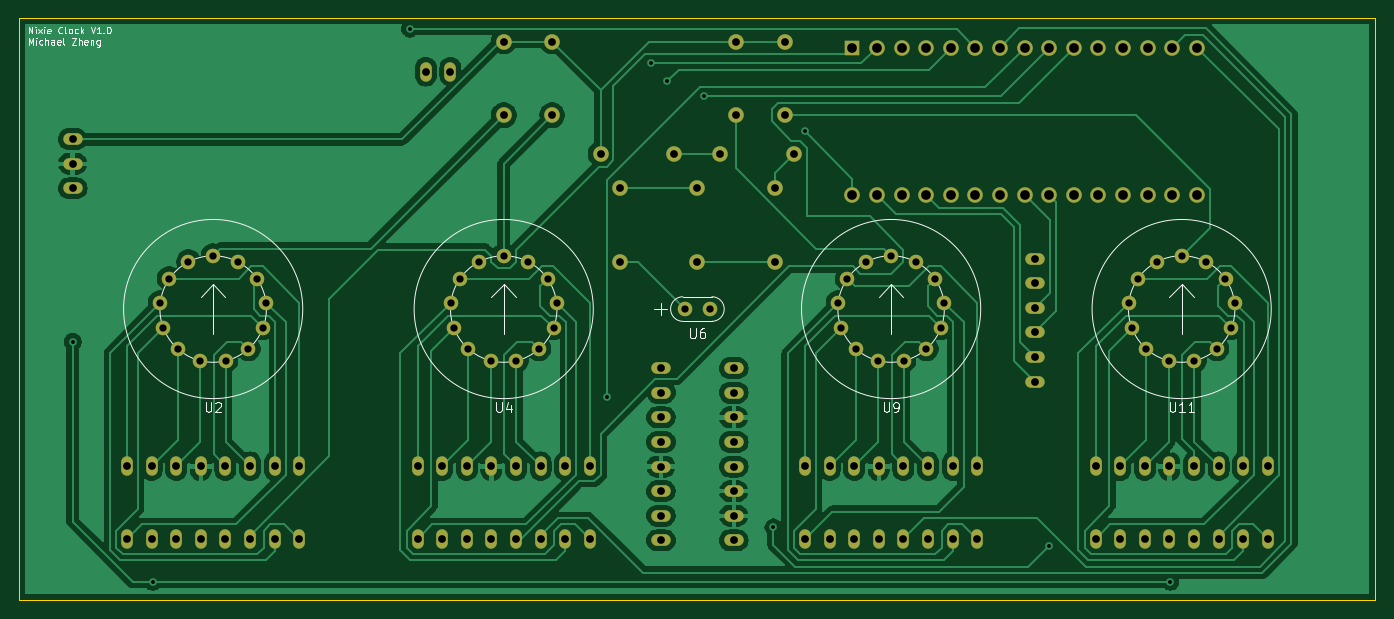
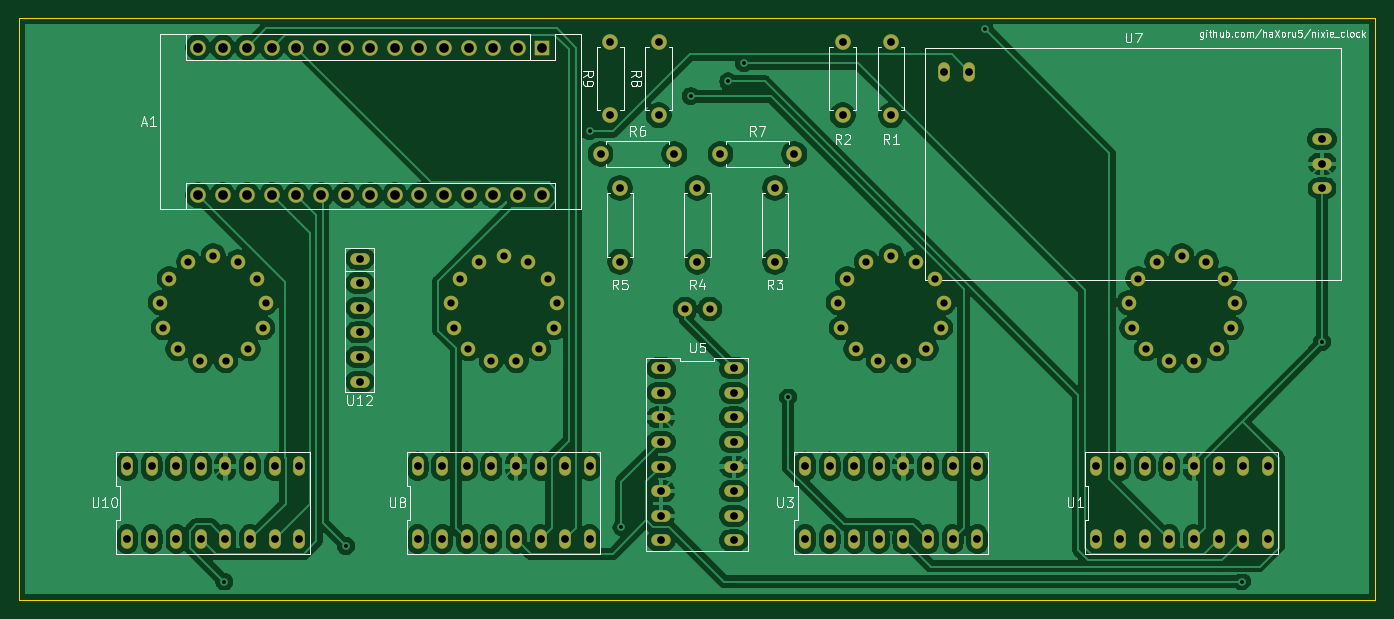
Circuit board: 11 layer files. Board 140.0 x 60.0 mm.
- bottom_copper: Nixie_Clock-B_Cu.gbl (209570 bytes)
- bottom_mask: Nixie_Clock-B_Mask.gbs (5280 bytes)
- paste: Nixie_Clock-B_Paste.gbp (499 bytes)
- bottom_silk: Nixie_Clock-B_SilkS.gbo (28067 bytes)
- outline: Nixie_Clock-Edge_Cuts.gm1 (727 bytes)
- top_copper: Nixie_Clock-F_Cu.gtl (114180 bytes)
- top_mask: Nixie_Clock-F_Mask.gts (5280 bytes)
- paste: Nixie_Clock-F_Paste.gtp (499 bytes)
- top_silk: Nixie_Clock-F_SilkS.gto (15565 bytes)
- drill: Nixie_Clock-NPTH.drl (275 bytes)
- drill: Nixie_Clock-PTH.drl (3092 bytes)

=== bottom_copper: Nixie_Clock-B_Cu.gbl (209570 bytes, source omitted) ===
=== bottom_mask: Nixie_Clock-B_Mask.gbs ===
G04 #@! TF.GenerationSoftware,KiCad,Pcbnew,(5.1.12)-1*
G04 #@! TF.CreationDate,2021-12-29T20:31:44-05:00*
G04 #@! TF.ProjectId,Nixie_Clock,4e697869-655f-4436-9c6f-636b2e6b6963,1.0*
G04 #@! TF.SameCoordinates,Original*
G04 #@! TF.FileFunction,Soldermask,Bot*
G04 #@! TF.FilePolarity,Negative*
%FSLAX46Y46*%
G04 Gerber Fmt 4.6, Leading zero omitted, Abs format (unit mm)*
G04 Created by KiCad (PCBNEW (5.1.12)-1) date 2021-12-29 20:31:44*
%MOMM*%
%LPD*%
G01*
G04 APERTURE LIST*
%ADD10O,1.200000X2.000000*%
%ADD11C,1.500000*%
%ADD12R,1.600000X1.600000*%
%ADD13O,1.600000X1.600000*%
%ADD14O,2.000000X1.200000*%
%ADD15C,1.600000*%
G04 APERTURE END LIST*
D10*
X28890000Y-16240000D03*
X28890000Y-23760000D03*
X26350000Y-16240000D03*
X26350000Y-23760000D03*
X23810000Y-16240000D03*
X23810000Y-23760000D03*
X21270000Y-16240000D03*
X21270000Y-23760000D03*
X18730000Y-16240000D03*
X18730000Y-23760000D03*
X16190000Y-16240000D03*
X16190000Y-23760000D03*
X13650000Y-16240000D03*
X13650000Y-23760000D03*
X11110000Y-16240000D03*
X11110000Y-23760000D03*
D11*
X50000000Y5500000D03*
X52555977Y4870008D03*
X54526411Y3124356D03*
X55459899Y662952D03*
X55142589Y-1950327D03*
X53647175Y-4116809D03*
X51316236Y-5340180D03*
X48683764Y-5340180D03*
X46352825Y-4116809D03*
X44857411Y-1950327D03*
X44540101Y662952D03*
X45473887Y3124356D03*
X47444023Y4870008D03*
D10*
X58890000Y-16240000D03*
X58890000Y-23760000D03*
X56350000Y-16240000D03*
X56350000Y-23760000D03*
X53810000Y-16240000D03*
X53810000Y-23760000D03*
X51270000Y-16240000D03*
X51270000Y-23760000D03*
X48730000Y-16240000D03*
X48730000Y-23760000D03*
X46190000Y-16240000D03*
X46190000Y-23760000D03*
X43650000Y-16240000D03*
X43650000Y-23760000D03*
X41110000Y-16240000D03*
X41110000Y-23760000D03*
D12*
X16000000Y27000000D03*
D13*
X49020000Y11760000D03*
X18540000Y27000000D03*
X46480000Y11760000D03*
X21080000Y27000000D03*
X43940000Y11760000D03*
X23620000Y27000000D03*
X41400000Y11760000D03*
X26160000Y27000000D03*
X38860000Y11760000D03*
X28700000Y27000000D03*
X36320000Y11760000D03*
X31240000Y27000000D03*
X33780000Y11760000D03*
X33780000Y27000000D03*
X31240000Y11760000D03*
X36320000Y27000000D03*
X28700000Y11760000D03*
X38860000Y27000000D03*
X26160000Y11760000D03*
X41400000Y27000000D03*
X23620000Y11760000D03*
X43940000Y27000000D03*
X21080000Y11760000D03*
X46480000Y27000000D03*
X18540000Y11760000D03*
X49020000Y27000000D03*
X16000000Y11760000D03*
X51560000Y27000000D03*
X51560000Y11760000D03*
D14*
X-64500000Y12460000D03*
X-64500000Y15000000D03*
X-64500000Y17540000D03*
D10*
X-28040000Y24500000D03*
X-25500000Y24500000D03*
D11*
X-52555977Y4870008D03*
X-54526113Y3124356D03*
X-55459899Y662952D03*
X-55142589Y-1950327D03*
X-53647175Y-4116809D03*
X-51316236Y-5340180D03*
X-48683764Y-5340180D03*
X-46352825Y-4116809D03*
X-44857411Y-1950327D03*
X-44540101Y662952D03*
X-45473589Y3124356D03*
X-47444023Y4870008D03*
X-50000000Y5500000D03*
D15*
X-20000000Y20000000D03*
D13*
X-20000000Y27620000D03*
X-15000000Y27620000D03*
D15*
X-15000000Y20000000D03*
X-8000000Y12500000D03*
D13*
X-8000000Y4880000D03*
D15*
X0Y12500000D03*
D13*
X0Y4880000D03*
X8000000Y4880000D03*
D15*
X8000000Y12500000D03*
D13*
X2380000Y16000000D03*
D15*
X10000000Y16000000D03*
X-10000000Y16000000D03*
D13*
X-2380000Y16000000D03*
D15*
X4000000Y20000000D03*
D13*
X4000000Y27620000D03*
X9000000Y27620000D03*
D15*
X9000000Y20000000D03*
D10*
X-41110000Y-16240000D03*
X-41110000Y-23760000D03*
X-43650000Y-16240000D03*
X-43650000Y-23760000D03*
X-46190000Y-16240000D03*
X-46190000Y-23760000D03*
X-48730000Y-16240000D03*
X-48730000Y-23760000D03*
X-51270000Y-16240000D03*
X-51270000Y-23760000D03*
X-53810000Y-16240000D03*
X-53810000Y-23760000D03*
X-56350000Y-16240000D03*
X-56350000Y-23760000D03*
X-58890000Y-16240000D03*
X-58890000Y-23760000D03*
X-28890000Y-23760000D03*
X-28890000Y-16240000D03*
X-26350000Y-23760000D03*
X-26350000Y-16240000D03*
X-23810000Y-23760000D03*
X-23810000Y-16240000D03*
X-21270000Y-23760000D03*
X-21270000Y-16240000D03*
X-18730000Y-23760000D03*
X-18730000Y-16240000D03*
X-16190000Y-23760000D03*
X-16190000Y-16240000D03*
X-13650000Y-23760000D03*
X-13650000Y-16240000D03*
X-11110000Y-23760000D03*
X-11110000Y-16240000D03*
D11*
X-20000000Y5500000D03*
X-17444023Y4870008D03*
X-15473589Y3124356D03*
X-14540101Y662952D03*
X-14857411Y-1950327D03*
X-16352825Y-4116809D03*
X-18683764Y-5340180D03*
X-21316236Y-5340180D03*
X-23647175Y-4116809D03*
X-25142589Y-1950327D03*
X-25459899Y662952D03*
X-24526113Y3124356D03*
X-22555977Y4870008D03*
D14*
X3760000Y-23890000D03*
X-3760000Y-23890000D03*
X3760000Y-21350000D03*
X-3760000Y-21350000D03*
X3760000Y-18810000D03*
X-3760000Y-18810000D03*
X3760000Y-16270000D03*
X-3760000Y-16270000D03*
X3760000Y-13730000D03*
X-3760000Y-13730000D03*
X3760000Y-11190000D03*
X-3760000Y-11190000D03*
X3760000Y-8650000D03*
X-3760000Y-8650000D03*
X3760000Y-6110000D03*
X-3760000Y-6110000D03*
D11*
X-1270000Y0D03*
X1270000Y0D03*
X17444023Y4870008D03*
X15473887Y3124356D03*
X14540101Y662952D03*
X14857411Y-1950327D03*
X16352825Y-4116809D03*
X18683764Y-5340180D03*
X21316236Y-5340180D03*
X23647175Y-4116809D03*
X25142589Y-1950327D03*
X25459899Y662952D03*
X24526411Y3124356D03*
X22555977Y4870008D03*
X20000000Y5500000D03*
D14*
X34848800Y5207000D03*
X34848800Y2667000D03*
X34848800Y127000D03*
X34848800Y-2413000D03*
X34848800Y-4953000D03*
X34848800Y-7493000D03*
M02*

=== paste: Nixie_Clock-B_Paste.gbp ===
G04 #@! TF.GenerationSoftware,KiCad,Pcbnew,(5.1.12)-1*
G04 #@! TF.CreationDate,2021-12-29T20:31:43-05:00*
G04 #@! TF.ProjectId,Nixie_Clock,4e697869-655f-4436-9c6f-636b2e6b6963,1.0*
G04 #@! TF.SameCoordinates,Original*
G04 #@! TF.FileFunction,Paste,Bot*
G04 #@! TF.FilePolarity,Positive*
%FSLAX46Y46*%
G04 Gerber Fmt 4.6, Leading zero omitted, Abs format (unit mm)*
G04 Created by KiCad (PCBNEW (5.1.12)-1) date 2021-12-29 20:31:43*
%MOMM*%
%LPD*%
G01*
G04 APERTURE LIST*
G04 APERTURE END LIST*
M02*

=== bottom_silk: Nixie_Clock-B_SilkS.gbo (28067 bytes, source omitted) ===
=== outline: Nixie_Clock-Edge_Cuts.gm1 ===
G04 #@! TF.GenerationSoftware,KiCad,Pcbnew,(5.1.12)-1*
G04 #@! TF.CreationDate,2021-12-29T20:31:44-05:00*
G04 #@! TF.ProjectId,Nixie_Clock,4e697869-655f-4436-9c6f-636b2e6b6963,1.0*
G04 #@! TF.SameCoordinates,Original*
G04 #@! TF.FileFunction,Profile,NP*
%FSLAX46Y46*%
G04 Gerber Fmt 4.6, Leading zero omitted, Abs format (unit mm)*
G04 Created by KiCad (PCBNEW (5.1.12)-1) date 2021-12-29 20:31:44*
%MOMM*%
%LPD*%
G01*
G04 APERTURE LIST*
G04 #@! TA.AperFunction,Profile*
%ADD10C,0.150000*%
G04 #@! TD*
G04 APERTURE END LIST*
D10*
X70000000Y30000000D02*
X70000000Y-30000000D01*
X70000000Y30000000D02*
X-70000000Y30000000D01*
X-70000000Y-30000000D02*
X-70000000Y30000000D01*
X70000000Y-30000000D02*
X-70000000Y-30000000D01*
M02*

=== top_copper: Nixie_Clock-F_Cu.gtl (114180 bytes, source omitted) ===
=== top_mask: Nixie_Clock-F_Mask.gts ===
G04 #@! TF.GenerationSoftware,KiCad,Pcbnew,(5.1.12)-1*
G04 #@! TF.CreationDate,2021-12-29T20:31:44-05:00*
G04 #@! TF.ProjectId,Nixie_Clock,4e697869-655f-4436-9c6f-636b2e6b6963,1.0*
G04 #@! TF.SameCoordinates,Original*
G04 #@! TF.FileFunction,Soldermask,Top*
G04 #@! TF.FilePolarity,Negative*
%FSLAX46Y46*%
G04 Gerber Fmt 4.6, Leading zero omitted, Abs format (unit mm)*
G04 Created by KiCad (PCBNEW (5.1.12)-1) date 2021-12-29 20:31:44*
%MOMM*%
%LPD*%
G01*
G04 APERTURE LIST*
%ADD10O,1.200000X2.000000*%
%ADD11C,1.500000*%
%ADD12R,1.600000X1.600000*%
%ADD13O,1.600000X1.600000*%
%ADD14O,2.000000X1.200000*%
%ADD15C,1.600000*%
G04 APERTURE END LIST*
D10*
X28890000Y-16240000D03*
X28890000Y-23760000D03*
X26350000Y-16240000D03*
X26350000Y-23760000D03*
X23810000Y-16240000D03*
X23810000Y-23760000D03*
X21270000Y-16240000D03*
X21270000Y-23760000D03*
X18730000Y-16240000D03*
X18730000Y-23760000D03*
X16190000Y-16240000D03*
X16190000Y-23760000D03*
X13650000Y-16240000D03*
X13650000Y-23760000D03*
X11110000Y-16240000D03*
X11110000Y-23760000D03*
D11*
X50000000Y5500000D03*
X52555977Y4870008D03*
X54526411Y3124356D03*
X55459899Y662952D03*
X55142589Y-1950327D03*
X53647175Y-4116809D03*
X51316236Y-5340180D03*
X48683764Y-5340180D03*
X46352825Y-4116809D03*
X44857411Y-1950327D03*
X44540101Y662952D03*
X45473887Y3124356D03*
X47444023Y4870008D03*
D10*
X58890000Y-16240000D03*
X58890000Y-23760000D03*
X56350000Y-16240000D03*
X56350000Y-23760000D03*
X53810000Y-16240000D03*
X53810000Y-23760000D03*
X51270000Y-16240000D03*
X51270000Y-23760000D03*
X48730000Y-16240000D03*
X48730000Y-23760000D03*
X46190000Y-16240000D03*
X46190000Y-23760000D03*
X43650000Y-16240000D03*
X43650000Y-23760000D03*
X41110000Y-16240000D03*
X41110000Y-23760000D03*
D12*
X16000000Y27000000D03*
D13*
X49020000Y11760000D03*
X18540000Y27000000D03*
X46480000Y11760000D03*
X21080000Y27000000D03*
X43940000Y11760000D03*
X23620000Y27000000D03*
X41400000Y11760000D03*
X26160000Y27000000D03*
X38860000Y11760000D03*
X28700000Y27000000D03*
X36320000Y11760000D03*
X31240000Y27000000D03*
X33780000Y11760000D03*
X33780000Y27000000D03*
X31240000Y11760000D03*
X36320000Y27000000D03*
X28700000Y11760000D03*
X38860000Y27000000D03*
X26160000Y11760000D03*
X41400000Y27000000D03*
X23620000Y11760000D03*
X43940000Y27000000D03*
X21080000Y11760000D03*
X46480000Y27000000D03*
X18540000Y11760000D03*
X49020000Y27000000D03*
X16000000Y11760000D03*
X51560000Y27000000D03*
X51560000Y11760000D03*
D14*
X-64500000Y12460000D03*
X-64500000Y15000000D03*
X-64500000Y17540000D03*
D10*
X-28040000Y24500000D03*
X-25500000Y24500000D03*
D11*
X-52555977Y4870008D03*
X-54526113Y3124356D03*
X-55459899Y662952D03*
X-55142589Y-1950327D03*
X-53647175Y-4116809D03*
X-51316236Y-5340180D03*
X-48683764Y-5340180D03*
X-46352825Y-4116809D03*
X-44857411Y-1950327D03*
X-44540101Y662952D03*
X-45473589Y3124356D03*
X-47444023Y4870008D03*
X-50000000Y5500000D03*
D15*
X-20000000Y20000000D03*
D13*
X-20000000Y27620000D03*
X-15000000Y27620000D03*
D15*
X-15000000Y20000000D03*
X-8000000Y12500000D03*
D13*
X-8000000Y4880000D03*
D15*
X0Y12500000D03*
D13*
X0Y4880000D03*
X8000000Y4880000D03*
D15*
X8000000Y12500000D03*
D13*
X2380000Y16000000D03*
D15*
X10000000Y16000000D03*
X-10000000Y16000000D03*
D13*
X-2380000Y16000000D03*
D15*
X4000000Y20000000D03*
D13*
X4000000Y27620000D03*
X9000000Y27620000D03*
D15*
X9000000Y20000000D03*
D10*
X-41110000Y-16240000D03*
X-41110000Y-23760000D03*
X-43650000Y-16240000D03*
X-43650000Y-23760000D03*
X-46190000Y-16240000D03*
X-46190000Y-23760000D03*
X-48730000Y-16240000D03*
X-48730000Y-23760000D03*
X-51270000Y-16240000D03*
X-51270000Y-23760000D03*
X-53810000Y-16240000D03*
X-53810000Y-23760000D03*
X-56350000Y-16240000D03*
X-56350000Y-23760000D03*
X-58890000Y-16240000D03*
X-58890000Y-23760000D03*
X-28890000Y-23760000D03*
X-28890000Y-16240000D03*
X-26350000Y-23760000D03*
X-26350000Y-16240000D03*
X-23810000Y-23760000D03*
X-23810000Y-16240000D03*
X-21270000Y-23760000D03*
X-21270000Y-16240000D03*
X-18730000Y-23760000D03*
X-18730000Y-16240000D03*
X-16190000Y-23760000D03*
X-16190000Y-16240000D03*
X-13650000Y-23760000D03*
X-13650000Y-16240000D03*
X-11110000Y-23760000D03*
X-11110000Y-16240000D03*
D11*
X-20000000Y5500000D03*
X-17444023Y4870008D03*
X-15473589Y3124356D03*
X-14540101Y662952D03*
X-14857411Y-1950327D03*
X-16352825Y-4116809D03*
X-18683764Y-5340180D03*
X-21316236Y-5340180D03*
X-23647175Y-4116809D03*
X-25142589Y-1950327D03*
X-25459899Y662952D03*
X-24526113Y3124356D03*
X-22555977Y4870008D03*
D14*
X3760000Y-23890000D03*
X-3760000Y-23890000D03*
X3760000Y-21350000D03*
X-3760000Y-21350000D03*
X3760000Y-18810000D03*
X-3760000Y-18810000D03*
X3760000Y-16270000D03*
X-3760000Y-16270000D03*
X3760000Y-13730000D03*
X-3760000Y-13730000D03*
X3760000Y-11190000D03*
X-3760000Y-11190000D03*
X3760000Y-8650000D03*
X-3760000Y-8650000D03*
X3760000Y-6110000D03*
X-3760000Y-6110000D03*
D11*
X-1270000Y0D03*
X1270000Y0D03*
X17444023Y4870008D03*
X15473887Y3124356D03*
X14540101Y662952D03*
X14857411Y-1950327D03*
X16352825Y-4116809D03*
X18683764Y-5340180D03*
X21316236Y-5340180D03*
X23647175Y-4116809D03*
X25142589Y-1950327D03*
X25459899Y662952D03*
X24526411Y3124356D03*
X22555977Y4870008D03*
X20000000Y5500000D03*
D14*
X34848800Y5207000D03*
X34848800Y2667000D03*
X34848800Y127000D03*
X34848800Y-2413000D03*
X34848800Y-4953000D03*
X34848800Y-7493000D03*
M02*

=== paste: Nixie_Clock-F_Paste.gtp ===
G04 #@! TF.GenerationSoftware,KiCad,Pcbnew,(5.1.12)-1*
G04 #@! TF.CreationDate,2021-12-29T20:31:43-05:00*
G04 #@! TF.ProjectId,Nixie_Clock,4e697869-655f-4436-9c6f-636b2e6b6963,1.0*
G04 #@! TF.SameCoordinates,Original*
G04 #@! TF.FileFunction,Paste,Top*
G04 #@! TF.FilePolarity,Positive*
%FSLAX46Y46*%
G04 Gerber Fmt 4.6, Leading zero omitted, Abs format (unit mm)*
G04 Created by KiCad (PCBNEW (5.1.12)-1) date 2021-12-29 20:31:43*
%MOMM*%
%LPD*%
G01*
G04 APERTURE LIST*
G04 APERTURE END LIST*
M02*

=== top_silk: Nixie_Clock-F_SilkS.gto (15565 bytes, source omitted) ===
=== drill: Nixie_Clock-NPTH.drl ===
M48
; DRILL file {KiCad (5.1.12)-1} date 12/29/21 20:33:03
; FORMAT={-:-/ absolute / metric / decimal}
; #@! TF.CreationDate,2021-12-29T20:33:03-05:00
; #@! TF.GenerationSoftware,Kicad,Pcbnew,(5.1.12)-1
; #@! TF.FileFunction,NonPlated,1,2,NPTH
FMAT,2
METRIC
%
G90
G05
T0
M30

=== drill: Nixie_Clock-PTH.drl ===
M48
; DRILL file {KiCad (5.1.12)-1} date 12/29/21 20:33:03
; FORMAT={-:-/ absolute / metric / decimal}
; #@! TF.CreationDate,2021-12-29T20:33:03-05:00
; #@! TF.GenerationSoftware,Kicad,Pcbnew,(5.1.12)-1
; #@! TF.FileFunction,Plated,1,2,PTH
FMAT,2
METRIC
T1C0.400
T2C0.750
T3C0.800
T4C1.000
%
G90
G05
T1
X-64.5Y-3.394
X-56.236Y-28.16
X-29.678Y28.945
X-9.347Y-9.093
X-4.801Y25.37
X-3.175Y23.495
X0.69Y21.975
X7.849Y-22.555
X11.125Y18.339
X36.297Y-24.46
X48.844Y-28.16
T2
X-55.46Y0.663
X-55.143Y-1.95
X-54.526Y3.124
X-53.647Y-4.117
X-52.556Y4.87
X-51.316Y-5.34
X-50.0Y5.5
X-48.684Y-5.34
X-47.444Y4.87
X-46.353Y-4.117
X-45.474Y3.124
X-44.857Y-1.95
X-44.54Y0.663
X-25.46Y0.663
X-25.143Y-1.95
X-24.526Y3.124
X-23.647Y-4.117
X-22.556Y4.87
X-21.316Y-5.34
X-20.0Y5.5
X-18.684Y-5.34
X-17.444Y4.87
X-16.353Y-4.117
X-15.474Y3.124
X-14.857Y-1.95
X-14.54Y0.663
X-1.27Y0.0
X1.27Y0.0
X14.54Y0.663
X14.857Y-1.95
X15.474Y3.124
X16.353Y-4.117
X17.444Y4.87
X18.684Y-5.34
X20.0Y5.5
X21.316Y-5.34
X22.556Y4.87
X23.647Y-4.117
X24.526Y3.124
X25.143Y-1.95
X25.46Y0.663
X44.54Y0.663
X44.857Y-1.95
X45.474Y3.124
X46.353Y-4.117
X47.444Y4.87
X48.684Y-5.34
X50.0Y5.5
X51.316Y-5.34
X52.556Y4.87
X53.647Y-4.117
X54.526Y3.124
X55.143Y-1.95
X55.46Y0.663
T3
X-64.5Y17.54
X-64.5Y15.0
X-64.5Y12.46
X-58.89Y-16.24
X-58.89Y-23.76
X-56.35Y-16.24
X-56.35Y-23.76
X-53.81Y-16.24
X-53.81Y-23.76
X-51.27Y-16.24
X-51.27Y-23.76
X-48.73Y-16.24
X-48.73Y-23.76
X-46.19Y-16.24
X-46.19Y-23.76
X-43.65Y-16.24
X-43.65Y-23.76
X-41.11Y-16.24
X-41.11Y-23.76
X-28.89Y-16.24
X-28.89Y-23.76
X-28.04Y24.5
X-26.35Y-16.24
X-26.35Y-23.76
X-25.5Y24.5
X-23.81Y-16.24
X-23.81Y-23.76
X-21.27Y-16.24
X-21.27Y-23.76
X-20.0Y27.62
X-20.0Y20.0
X-18.73Y-16.24
X-18.73Y-23.76
X-16.19Y-16.24
X-16.19Y-23.76
X-15.0Y27.62
X-15.0Y20.0
X-13.65Y-16.24
X-13.65Y-23.76
X-11.11Y-16.24
X-11.11Y-23.76
X-10.0Y16.0
X-8.0Y12.5
X-8.0Y4.88
X-3.76Y-6.11
X-3.76Y-8.65
X-3.76Y-11.19
X-3.76Y-13.73
X-3.76Y-16.27
X-3.76Y-18.81
X-3.76Y-21.35
X-3.76Y-23.89
X-2.38Y16.0
X0.0Y12.5
X0.0Y4.88
X2.38Y16.0
X3.76Y-6.11
X3.76Y-8.65
X3.76Y-11.19
X3.76Y-13.73
X3.76Y-16.27
X3.76Y-18.81
X3.76Y-21.35
X3.76Y-23.89
X4.0Y27.62
X4.0Y20.0
X8.0Y12.5
X8.0Y4.88
X9.0Y27.62
X9.0Y20.0
X10.0Y16.0
X11.11Y-16.24
X11.11Y-23.76
X13.65Y-16.24
X13.65Y-23.76
X16.19Y-16.24
X16.19Y-23.76
X18.73Y-16.24
X18.73Y-23.76
X21.27Y-16.24
X21.27Y-23.76
X23.81Y-16.24
X23.81Y-23.76
X26.35Y-16.24
X26.35Y-23.76
X28.89Y-16.24
X28.89Y-23.76
X34.849Y5.207
X34.849Y2.667
X34.849Y0.127
X34.849Y-2.413
X34.849Y-4.953
X34.849Y-7.493
X41.11Y-16.24
X41.11Y-23.76
X43.65Y-16.24
X43.65Y-23.76
X46.19Y-16.24
X46.19Y-23.76
X48.73Y-16.24
X48.73Y-23.76
X51.27Y-16.24
X51.27Y-23.76
X53.81Y-16.24
X53.81Y-23.76
X56.35Y-16.24
X56.35Y-23.76
X58.89Y-16.24
X58.89Y-23.76
T4
X16.0Y27.0
X16.0Y11.76
X18.54Y27.0
X18.54Y11.76
X21.08Y27.0
X21.08Y11.76
X23.62Y27.0
X23.62Y11.76
X26.16Y27.0
X26.16Y11.76
X28.7Y27.0
X28.7Y11.76
X31.24Y27.0
X31.24Y11.76
X33.78Y27.0
X33.78Y11.76
X36.32Y27.0
X36.32Y11.76
X38.86Y27.0
X38.86Y11.76
X41.4Y27.0
X41.4Y11.76
X43.94Y27.0
X43.94Y11.76
X46.48Y27.0
X46.48Y11.76
X49.02Y27.0
X49.02Y11.76
X51.56Y27.0
X51.56Y11.76
T0
M30
